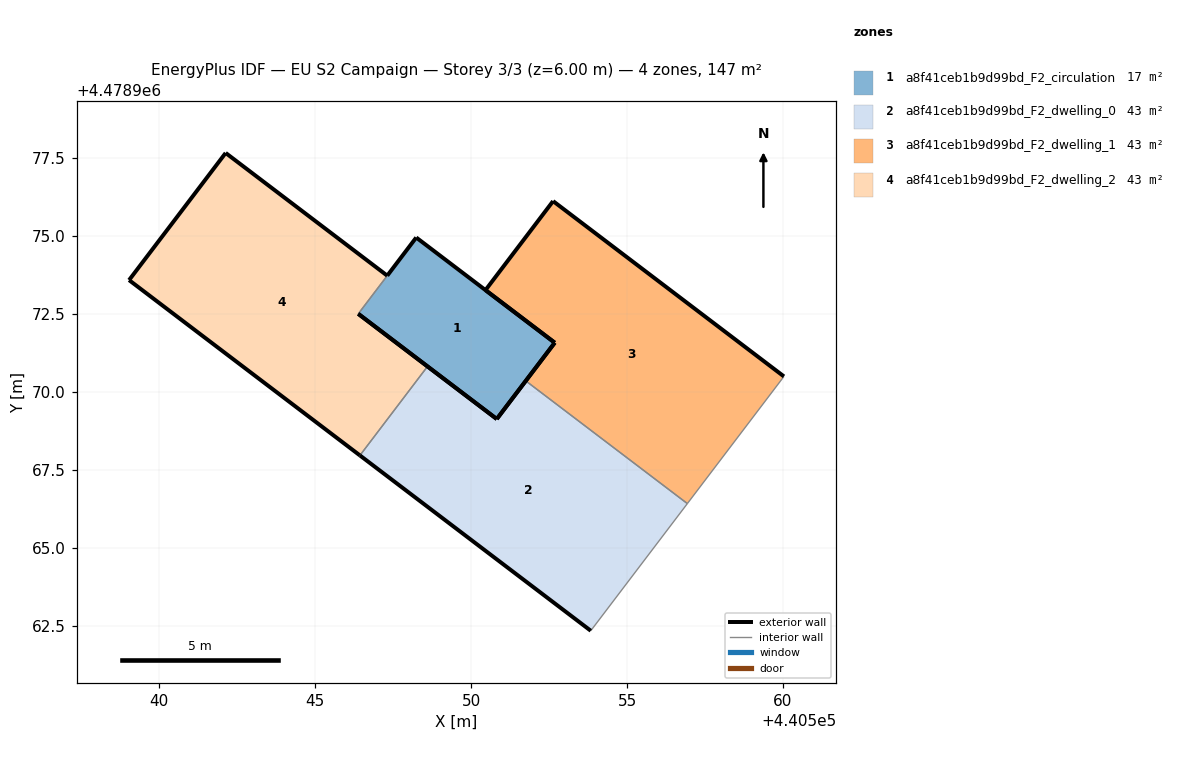
=== STOREY PLAN SPEC (per zone: floor XY polygon, exterior-wall plan segments, windows/doors) ===
zone 1: a8f41ceb1b9d99bd_F2_circulation  (17.1 m²)
  floor: (440550.82, 4478969.13) (440552.68, 4478971.58) (440548.24, 4478974.95) (440546.38, 4478972.50)
  exterior wall: (440552.68, 4478971.58) – (440550.82, 4478969.13)  [3.1 m]
  exterior wall: (440550.82, 4478969.13) – (440546.38, 4478972.50)  [5.6 m]
  exterior wall: (440548.24, 4478974.95) – (440552.68, 4478971.58)  [5.6 m]
  exterior wall: (440547.31, 4478973.73) – (440548.24, 4478974.95)  [1.5 m]
  interior walls: 1
zone 2: a8f41ceb1b9d99bd_F2_dwelling_0  (43.3 m²)
  floor: (440553.84, 4478962.34) (440556.93, 4478966.42) (440551.75, 4478970.35) (440550.82, 4478969.13) (440548.60, 4478970.82) (440546.44, 4478967.96)
  exterior wall: (440548.60, 4478970.82) – (440550.82, 4478969.13)  [2.8 m]
  exterior wall: (440550.82, 4478969.13) – (440551.75, 4478970.35)  [1.5 m]
  exterior wall: (440553.84, 4478962.34) – (440546.44, 4478967.96)  [9.3 m]
  interior walls: 3
zone 3: a8f41ceb1b9d99bd_F2_dwelling_1  (43.3 m²)
  floor: (440556.93, 4478966.42) (440560.03, 4478970.50) (440552.63, 4478976.12) (440550.46, 4478973.26) (440552.68, 4478971.58) (440551.75, 4478970.35)
  exterior wall: (440551.75, 4478970.35) – (440552.68, 4478971.58)  [1.5 m]
  exterior wall: (440552.68, 4478971.58) – (440550.46, 4478973.26)  [2.8 m]
  exterior wall: (440550.46, 4478973.26) – (440552.63, 4478976.12)  [3.6 m]
  exterior wall: (440552.63, 4478976.12) – (440560.03, 4478970.50)  [9.3 m]
  interior walls: 2
zone 4: a8f41ceb1b9d99bd_F2_dwelling_2  (43.3 m²)
  floor: (440546.44, 4478967.96) (440548.60, 4478970.82) (440546.38, 4478972.50) (440547.31, 4478973.73) (440542.13, 4478977.66) (440539.04, 4478973.58)
  exterior wall: (440546.44, 4478967.96) – (440539.04, 4478973.58)  [9.3 m]
  exterior wall: (440539.04, 4478973.58) – (440542.13, 4478977.66)  [5.1 m]
  exterior wall: (440542.13, 4478977.66) – (440547.31, 4478973.73)  [6.5 m]
  exterior wall: (440546.38, 4478972.50) – (440548.60, 4478970.82)  [2.8 m]
  interior walls: 2

=== DERIVED (storey summary) ===
Building: EU S2 Campaign
Storey: 3 of 3  (floor level z = 6.00 m)
Storey gross floor area: 147.0 m²
Zones on this storey: 4
  - a8f41ceb1b9d99bd_F2_circulation: floor 17.1 m²; exterior wall 15.8 m (47.3 m²); WWR 0.0%
  - a8f41ceb1b9d99bd_F2_dwelling_0: floor 43.3 m²; exterior wall 13.6 m (40.8 m²); WWR 0.0%
  - a8f41ceb1b9d99bd_F2_dwelling_1: floor 43.3 m²; exterior wall 17.2 m (51.6 m²); WWR 0.0%
  - a8f41ceb1b9d99bd_F2_dwelling_2: floor 43.3 m²; exterior wall 23.7 m (71.1 m²); WWR 0.0%
Zone adjacency (shared interzone walls):
  - a8f41ceb1b9d99bd_F2_circulation ↔ a8f41ceb1b9d99bd_F2_dwelling_2
  - a8f41ceb1b9d99bd_F2_dwelling_0 ↔ a8f41ceb1b9d99bd_F2_dwelling_1
  - a8f41ceb1b9d99bd_F2_dwelling_0 ↔ a8f41ceb1b9d99bd_F2_dwelling_2